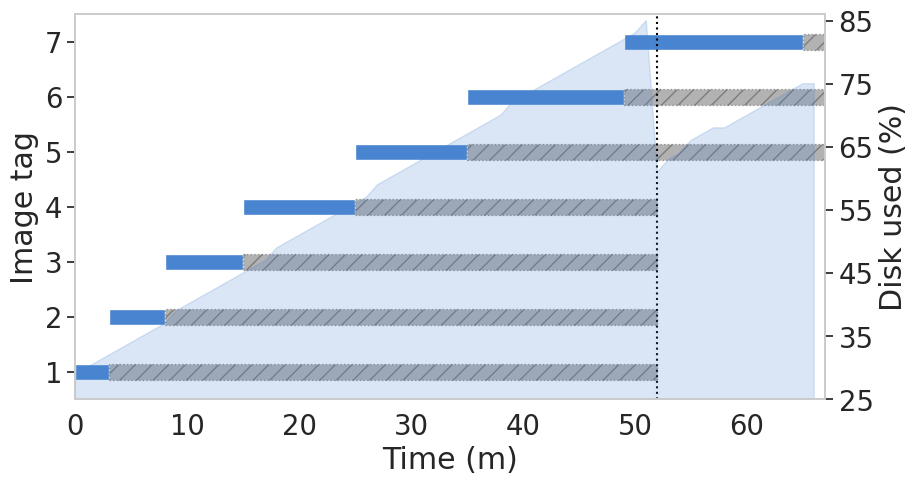

The script that saved this image:
import matplotlib.pyplot as plt
import pandas as pd
import seaborn as sns
import matplotlib.dates as dates
import numpy as np
import copy
import math 

images = list(range(1, 8))
t = [sum(range(1, i)) for i in images]
t = [0.0, 3.0, 8.0, 15.0, 25.0, 35.0, 49.0, 65.0]
duration = [t[i+1] - t[i] for i in range(len(t) - 1)]
images = [str(i) for i in images]

y = [29, 30, 31, 32, 33, 34, 35, 36, 37, 39, 40, 41, 42, 43, 44, 45, 46, 47, 49, 50, 51, 52, 53, 54, 55, 56, 57, 59, 60, 61, 62, 63, 64, 65, 66, 67, 68, 69, 70, 72, 73, 74, 75, 76, 77, 78, 79, 80, 81, 82, 83, 85, 61, 63, 64, 66, 67, 68, 68, 69, 70, 71, 72, 73, 74, 75, 75]

sns.set_context('paper')
sns.set(rc={'figure.figsize': (12, 5), 'figure.dpi': 300, 'savefig.dpi': 300}, font_scale=1.8)
sns.set_style('whitegrid')
sns.set_palette(['#4884cf'])  # , "#17374d", "lightgrey"])

# plot on top ( 7/12 of the figure height a bar plot
# plot on bottom ( 5/12 of figure height ) a time series plot, with ticks and tick labels on hover and format properly

fig, ax = plt.subplots()
axes = [ax, ax.twinx()]
ax1, ax2 = axes

ax1.grid(False)
ax2.grid(False)

fig.subplots_adjust(right=0.75)

for i in range(len(images)):
    ax1.barh(i, duration[i], alpha=1, height=0.3, align='center', edgecolor='white', left=t[i])
    if i in (0, 1, 2, 3):
        ll = 52 - (t[i] + duration[i])
    else:
        ll = sum(duration[i:])
    ax1.barh(i, ll, alpha=0.3, height=0.3, align='center', color='black', left=t[i] + duration[i], linestyle=":", linewidth=1, edgecolor="black", hatch='//')

ax2.plot(range(0, 67, 1), y, alpha=0, linewidth=0)
ax2.fill_between(range(0, 67, 1), y, ['0'] * len(y), alpha=0.2, color=sns.color_palette()[0])
ax2.set_ylim([28, 86])
ax2.set_yticks(range(25, 90, 10))
ax2.set_yticklabels(range(25, 90, 10))

ax.set_yticks(np.arange(len(images)))
ax.set_yticklabels(images)
ax.set_xlim(0, 67)
ax.set_ylim(-0.5, 6.5)

ax.vlines([52], -1, 7, colors="black", linestyles=":", linewidth=1.5)

# ax.set_xticks(range(0, 35, 2))
ax.set_xlabel('Time (m)')
ax1.set_ylabel("Image tag")
ax2.set_ylabel('Disk used (%)')
# pls change the font size of yticks
plt.savefig('temp.png', bbox_inches='tight')
exit(1)

fig, axs = plt.subplots(2,1, gridspec_kw={'height_ratios': [2.5, 1]})

ax = axs[0]

for i in range(len(images)):
    ax.barh(i, duration[i], alpha=0.8, height=0.3, align='center', edgecolor='white', left=t[i])
    if i != len(images) - 1:
        ax.barh(i, sum(duration[i:]) - duration[-1] - i + 3, alpha=0.2, height=0.3, align='center', color='black', left=t[i] + duration[i], linestyle=":", linewidth=1, edgecolor="black", hatch='//')

plt.ylabel('Images')
plt.xlabel('Time (s)')
ax.set_yticks(np.arange(len(images)))
ax.set_yticklabels(images)
ax.set_xticks(range(0, 35, 2))
ax.set_xticklabels([])  # range(0, 35, 2))
ax.set_xlim(0, 29)
ax.set_ylabel("Variable GB Image")
ax.invert_yaxis()

# remove space between subplots
plt.subplots_adjust(hspace=0.1)

ax2 = axs[1]
# fill data below 0.7 with 0.7 and above 0.85 with 0.85
# print(y)
# plot
ax2.plot(range(0, 35, 1), y)
ax2.set_ylabel('Disk used (%)')
ax2.set_xlabel('Time (s)')
ax2.set_xticks(range(0, 35, 2))
ax2.set_xticklabels(range(0, 35, 2))
ax2.set_yticks(range(65, 90, 5))
ax2.set_yticklabels(range(65, 90, 5))
ax2.set_xlim(0, 29)

plt.savefig('temp.png', bbox_inches='tight')